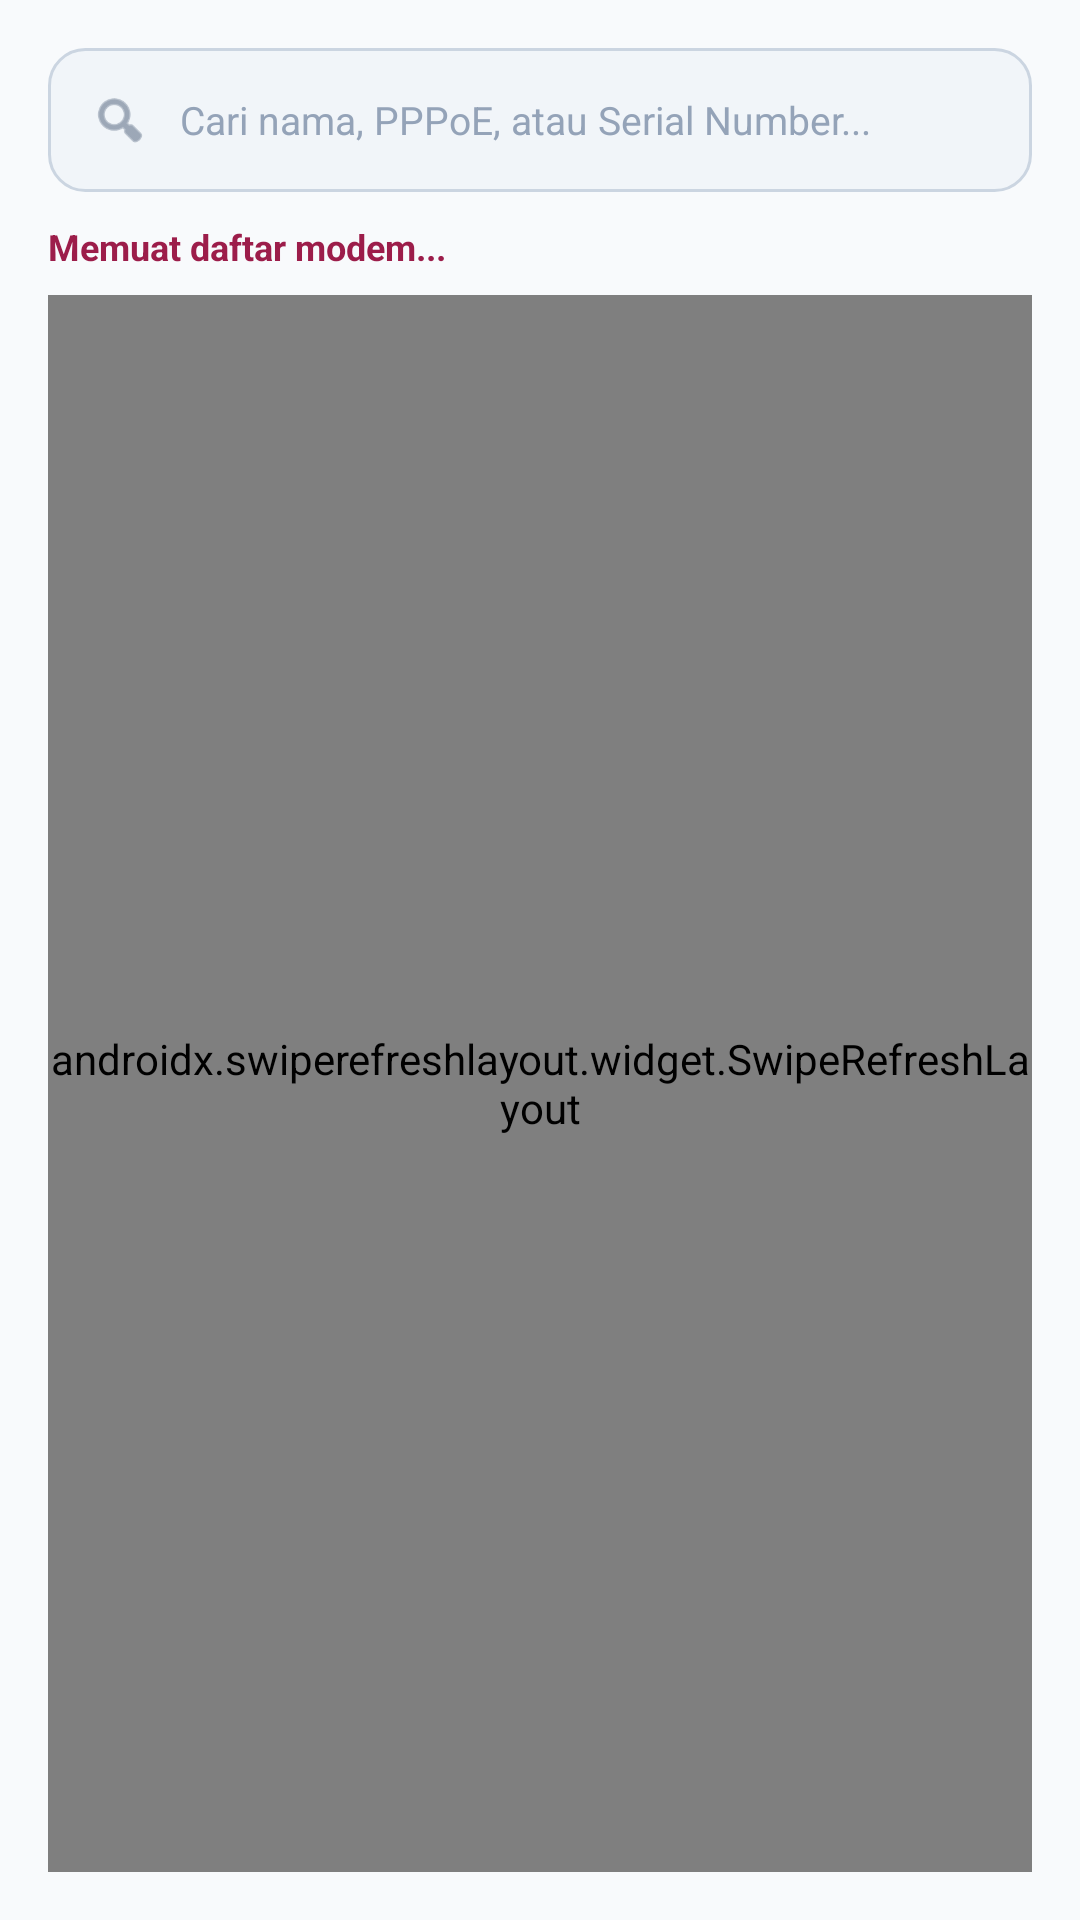

This screen was rendered from an Android layout file. Write that file and the resources it references.
<!-- AndroidManifest.xml: application theme Theme.GenieacsMobileMod -->
<!-- res/layout/fragment_devices_list.xml -->
<?xml version="1.0" encoding="utf-8"?>
<LinearLayout xmlns:android="http://schemas.android.com/apk/res/android"
    xmlns:app="http://schemas.android.com/apk/res-auto"
    android:layout_width="match_parent"
    android:layout_height="match_parent"
    android:background="@color/bg_dark"
    android:orientation="vertical"
    android:padding="16dp">

    
    <LinearLayout
        android:layout_width="match_parent"
        android:layout_height="48dp"
        android:background="@drawable/bg_input"
        android:gravity="center_vertical"
        android:orientation="horizontal"
        android:paddingHorizontal="14dp">

        <ImageView
            android:layout_width="20dp"
            android:layout_height="20dp"
            android:src="@android:drawable/ic_menu_search"
            app:tint="@color/text_muted" />

        <EditText
            android:id="@+id/etSearchDevice"
            android:layout_width="match_parent"
            android:layout_height="match_parent"
            android:layout_marginStart="10dp"
            android:background="@null"
            android:hint="Cari nama, PPPoE, atau Serial Number..."
            android:inputType="text"
            android:textColor="@color/text_main"
            android:textColorHint="@color/text_sub"
            android:textSize="13sp" />
    </LinearLayout>

    
    <TextView
        android:id="@+id/tvDeviceCount"
        android:layout_width="wrap_content"
        android:layout_height="wrap_content"
        android:layout_marginTop="10dp"
        android:text="Memuat daftar modem..."
        android:textColor="@color/primary_cyan"
        android:textSize="12sp"
        android:textStyle="bold" />

    
    <androidx.swiperefreshlayout.widget.SwipeRefreshLayout
        android:id="@+id/swipeRefreshList"
        android:layout_width="match_parent"
        android:layout_height="match_parent"
        android:layout_marginTop="8dp">

        <androidx.recyclerview.widget.RecyclerView
            android:id="@+id/rvDevices"
            android:layout_width="match_parent"
            android:layout_height="match_parent" />
    </androidx.swiperefreshlayout.widget.SwipeRefreshLayout>

</LinearLayout>
<!-- resources referenced by this layout -->
<resources>
  <color name="bg_dark">#F8FAFC</color>
  <color name="primary_cyan">#9C1D4A</color>
  <color name="text_main">#0F172A</color>
  <color name="text_muted">#64748B</color>
  <color name="text_sub">#94A3B8</color>
  <!-- drawable bg_input (drawable) -->
  <?xml version="1.0" encoding="utf-8"?>
  <shape xmlns:android="http://schemas.android.com/apk/res/android"
      android:shape="rectangle">
      <corners android:radius="12dp" />
      <solid android:color="@color/bg_card_secondary" />
      <stroke
          android:width="1dp"
          android:color="#CBD5E1" />
  </shape>
  <style name="Theme.GenieacsMobileMod" parent="Theme.MaterialComponents.Light.NoActionBar">
          <item name="colorPrimary">@color/primary_burgundy</item>
          <item name="colorPrimaryVariant">@color/primary_burgundy_dark</item>
          <item name="colorOnPrimary">@color/white</item>
          <item name="colorSecondary">@color/primary_blue</item>
          <item name="colorSecondaryVariant">@color/primary_blue</item>
          <item name="colorOnSecondary">@color/white</item>
          
          <item name="android:statusBarColor">@color/primary_burgundy</item>
          <item name="android:navigationBarColor">@color/white</item>
          <item name="android:windowLightNavigationBar" tools:targetApi="o_mr1">true</item>
          <item name="android:windowBackground">@color/bg_dark</item>
      </style>
  <color name="bg_card_secondary">#F1F5F9</color>
  <color name="primary_burgundy">#9C1D4A</color>
  <color name="primary_burgundy_dark">#881337</color>
  <color name="white">#FFFFFFFF</color>
  <color name="primary_blue">#0284C7</color>
</resources>
